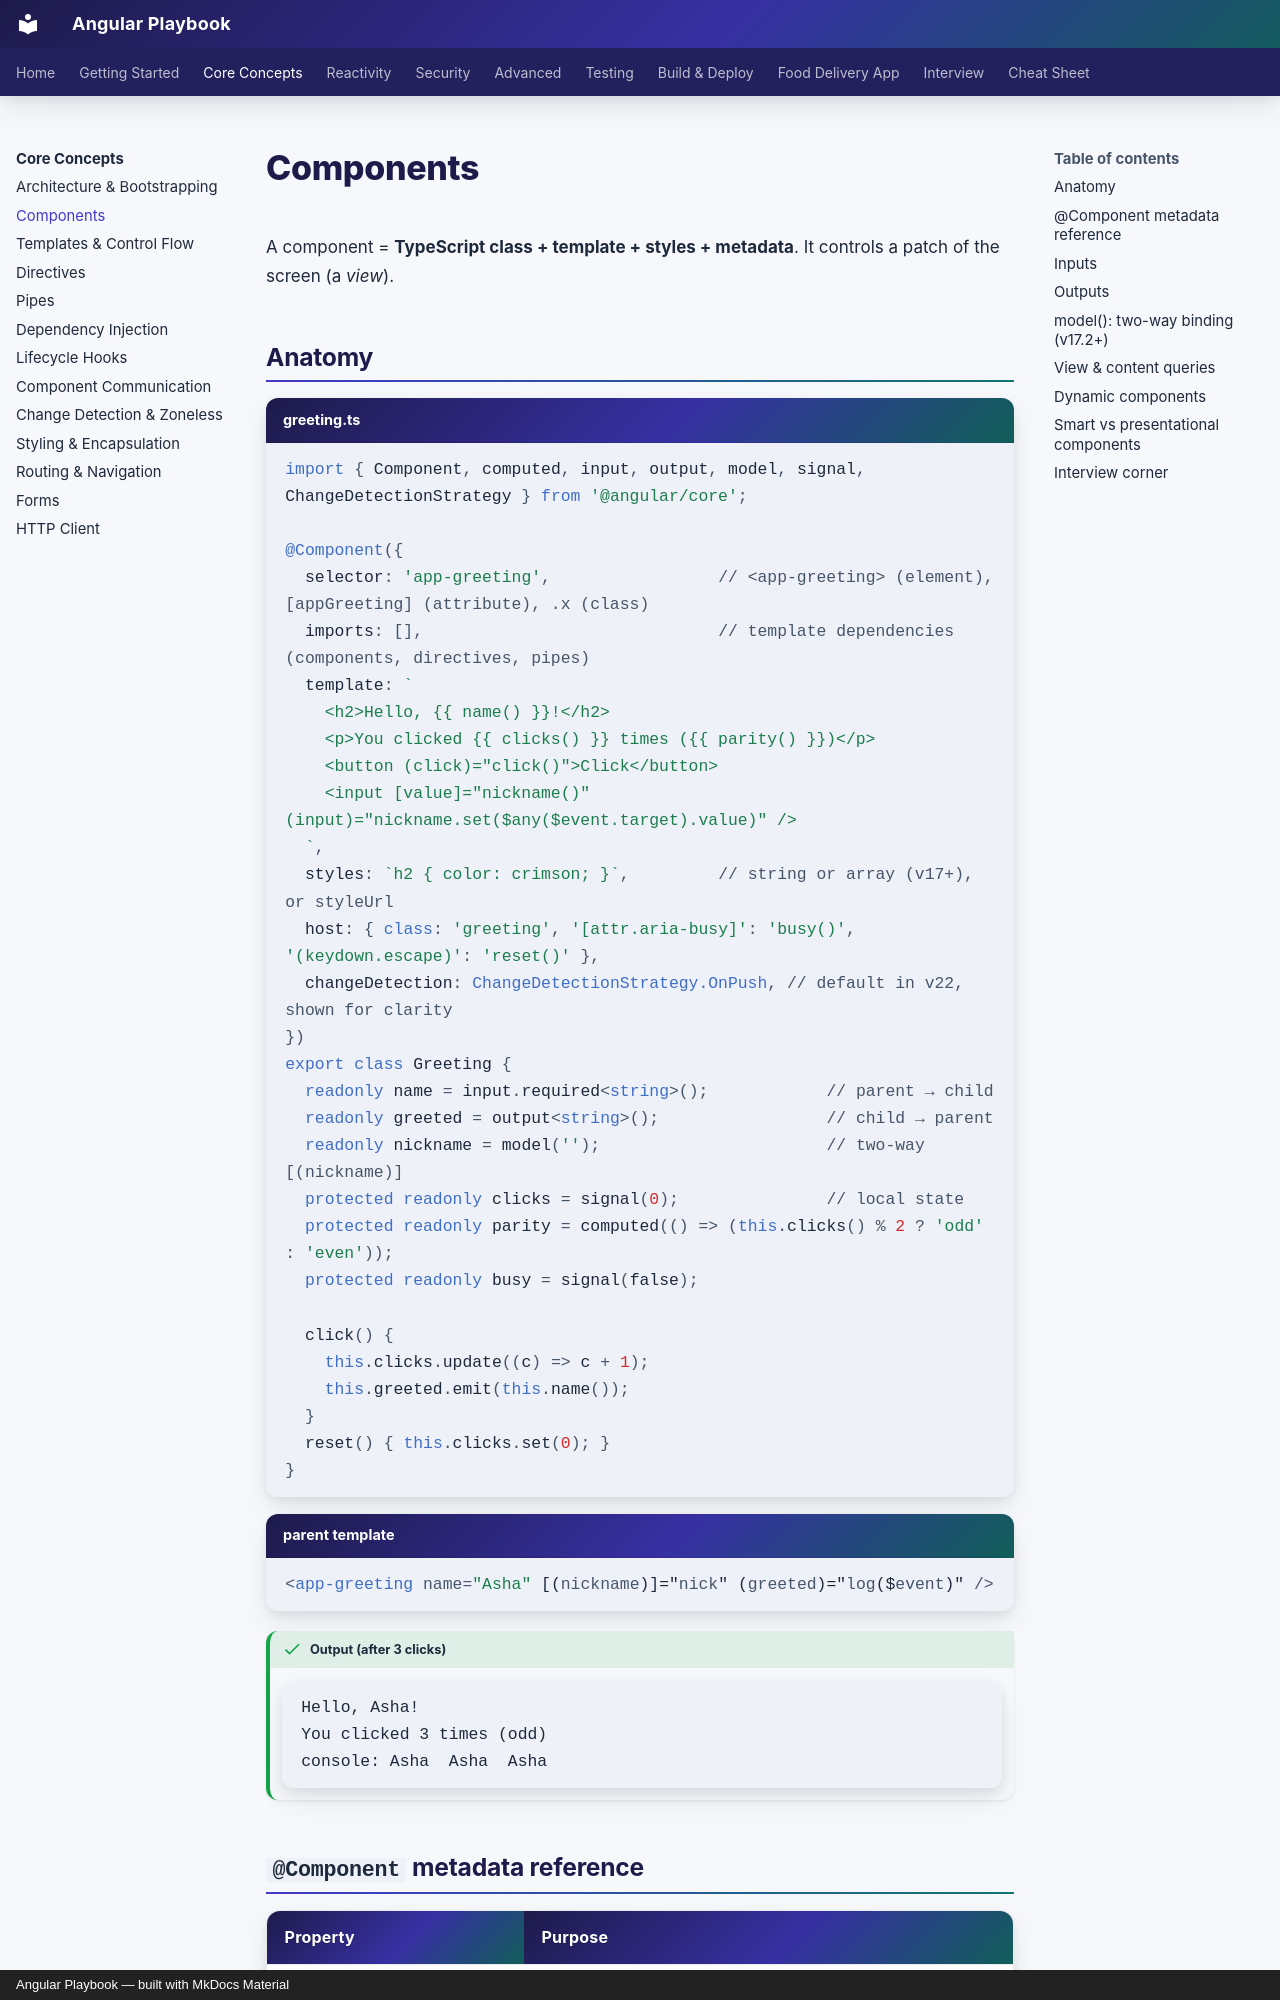

repository: khiruashish/angular-playbook · page: core/components/index.html · generator: mkdocs · copyright: Angular Playbook — built with MkDocs Material

# Components

A component = **TypeScript class + template + styles + metadata**. It controls a patch of the screen (a *view*).

## Anatomy

```typescript title="greeting.ts"
import { Component, computed, input, output, model, signal, ChangeDetectionStrategy } from '@angular/core';

@Component({
  selector: 'app-greeting',                 // <app-greeting> (element), [appGreeting] (attribute), .x (class)
  imports: [],                              // template dependencies (components, directives, pipes)
  template: `
    <h2>Hello, {{ name() }}!</h2>
    <p>You clicked {{ clicks() }} times ({{ parity() }})</p>
    <button (click)="click()">Click</button>
    <input [value]="nickname()" (input)="nickname.set($any($event.target).value)" />
  `,
  styles: `h2 { color: crimson; }`,         // string or array (v17+), or styleUrl
  host: { class: 'greeting', '[attr.aria-busy]': 'busy()', '(keydown.escape)': 'reset()' },
  changeDetection: ChangeDetectionStrategy.OnPush, // default in v22, shown for clarity
})
export class Greeting {
  readonly name = input.required<string>();            // parent → child
  readonly greeted = output<string>();                 // child → parent
  readonly nickname = model('');                       // two-way [(nickname)]
  protected readonly clicks = signal(0);               // local state
  protected readonly parity = computed(() => (this.clicks() % 2 ? 'odd' : 'even'));
  protected readonly busy = signal(false);

  click() {
    this.clicks.update((c) => c + 1);
    this.greeted.emit(this.name());
  }
  reset() { this.clicks.set(0); }
}
```

```html title="parent template"
<app-greeting name="Asha" [(nickname)]="nick" (greeted)="log($event)" />
```

!!! output "Output (after 3 clicks)"
    ```text
    Hello, Asha!
    You clicked 3 times (odd)
    console: Asha  Asha  Asha
    ```
